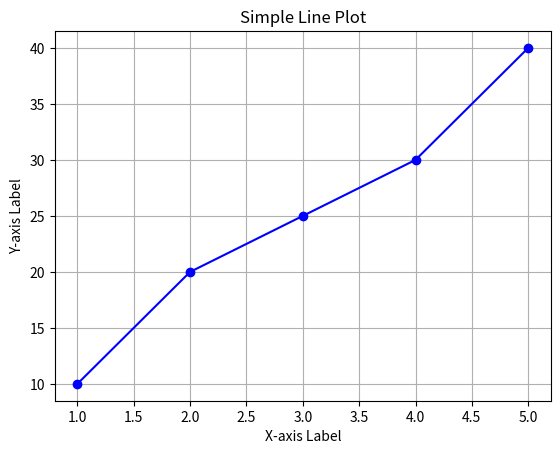

Here is the Python script that generated this plot:
import matplotlib.pyplot as plt 
import numpy as np 
#sample data 
x = np.array([1,2,3,4,5])
y =np.array([10,20,25,30,40])
#creating the line plot 
plt.plot(x,y,marker = 'o', color = 'b')
#adding title and labels 
plt.title("Simple Line Plot")       
plt.xlabel("X-axis Label")
plt.ylabel("Y-axis Label")
#show grid
plt.grid()
#display the plot
plt.show()
